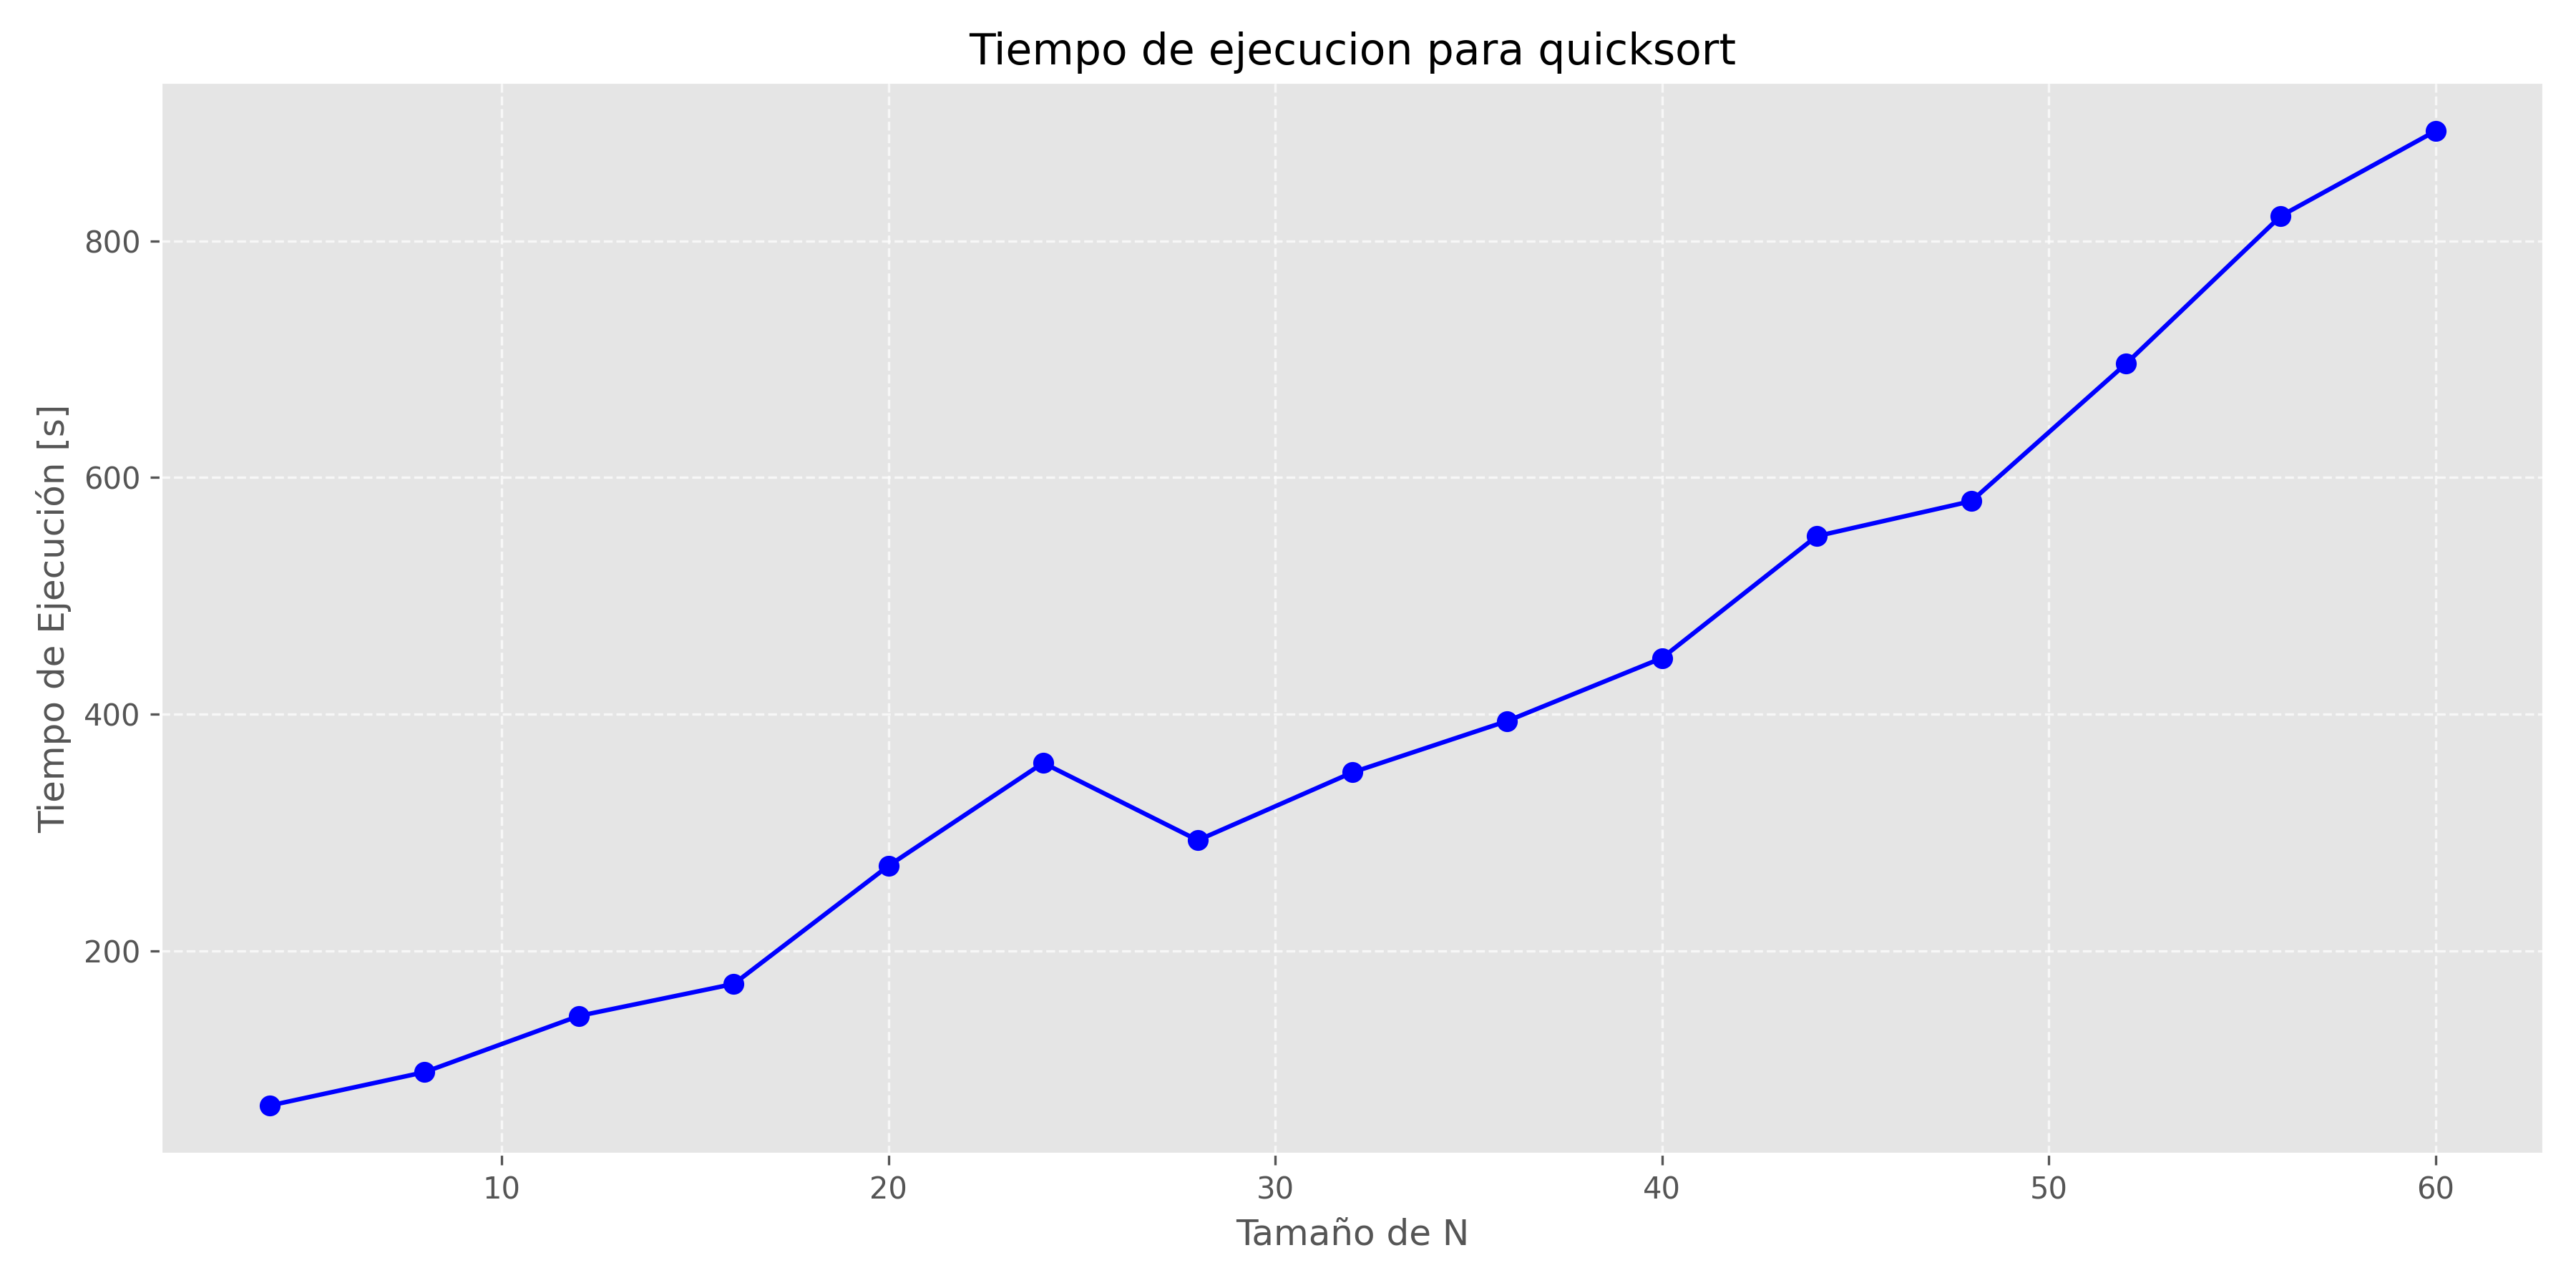

The data file committed next to this chart (first rows):
4, 69.2
8, 97.4
12, 145
16, 172
20, 271.8
24, 358.8
28, 293.4
32, 350.8
36, 394.2
40, 447.4
44, 550.4
48, 580
52, 696.2
56, 821
60, 892.8
